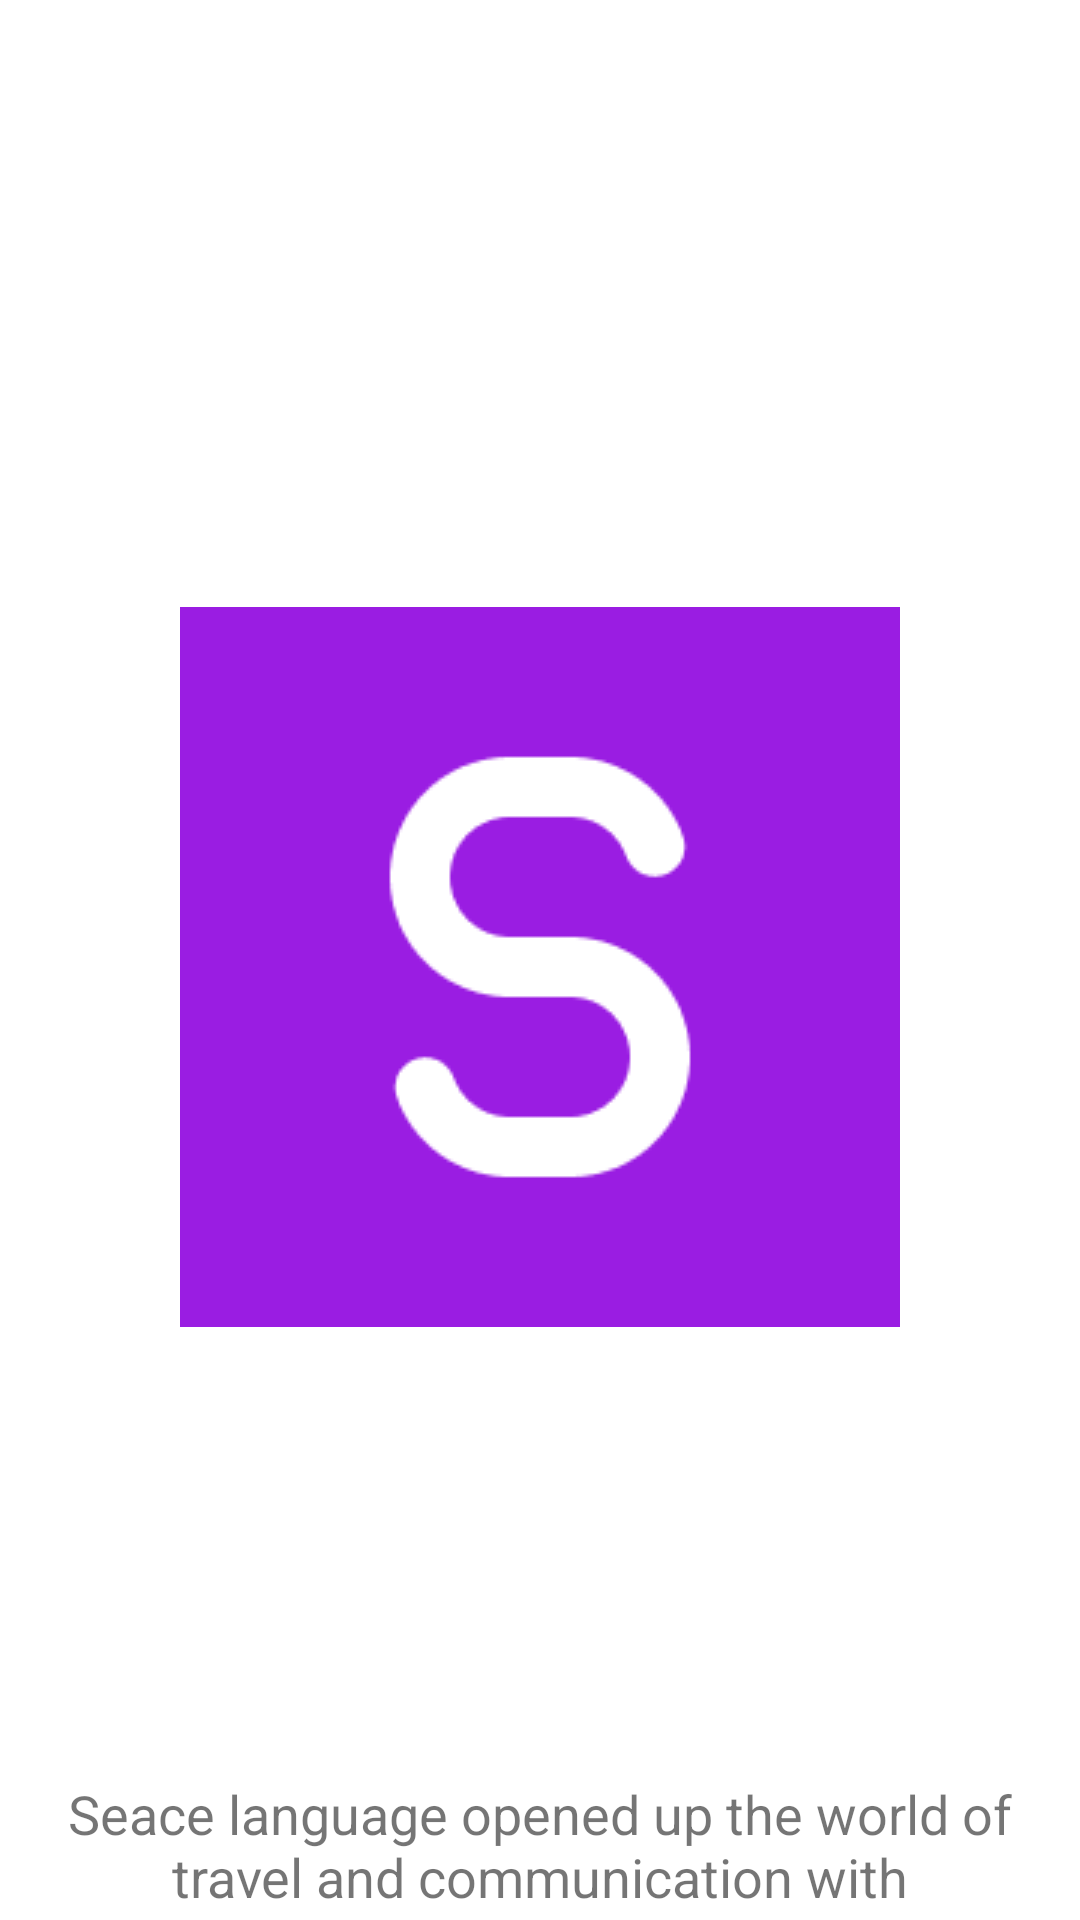

Here is an Android app screen rendered from its layout file. Give the layout XML and the strings, colors and styles it references.
<!-- AndroidManifest.xml: application theme Theme.MyApplication -->
<!-- res/layout/fragment_say_hello_fm.xml -->
<androidx.constraintlayout.widget.ConstraintLayout xmlns:android="http://schemas.android.com/apk/res/android"
    xmlns:tools="http://schemas.android.com/tools"
    android:layout_width="match_parent"
    android:layout_height="match_parent"
    xmlns:app="http://schemas.android.com/apk/res-auto"
    android:fitsSystemWindows="true">

    <LinearLayout
        android:layout_width="match_parent"
        android:layout_height="match_parent"
        android:orientation="vertical"
        android:fitsSystemWindows="true"
        app:layout_constraintTop_toTopOf="parent"
        app:layout_constraintEnd_toEndOf="parent"
        app:layout_constraintStart_toStartOf="parent"
        app:layout_constraintBottom_toBottomOf="parent"
        android:gravity="center">
        <ImageView
            android:src="@drawable/icon_say_hello_128"
            android:layout_marginTop="200dp"
            android:layout_width="wrap_content"
            android:layout_height="wrap_content"/>
        <TextView
            android:text="Seace language opened up the world of travel and communication with"
            android:textSize="18sp"
            android:gravity="center"
            android:layout_marginTop="150dp"
            android:layout_width="match_parent"
            android:layout_height="wrap_content"/>
    </LinearLayout>

</androidx.constraintlayout.widget.ConstraintLayout>
<!-- resources referenced by this layout -->
<resources>
  <!-- drawable icon_say_hello_128: png bitmap (drawable-v24, 2938 bytes) -->
  <style name="Theme.MyApplication" parent="Theme.MaterialComponents.DayNight.NoActionBar">
          
          <item name="colorPrimary">@color/purple_500</item>
          <item name="colorPrimaryVariant">@color/purple_700</item>
          <item name="colorOnPrimary">@color/white</item>
          
          <item name="colorSecondary">@color/teal_200</item>
          <item name="colorSecondaryVariant">@color/teal_700</item>
          <item name="colorOnSecondary">@color/black</item>
          
          
      </style>
  <color name="purple_500">#FF6200EE</color>
  <color name="purple_700">#FF3700B3</color>
  <color name="white">#FFFFFFFF</color>
  <color name="teal_200">#FF03DAC5</color>
  <color name="teal_700">#FF018786</color>
  <color name="black">#FF000000</color>
</resources>
